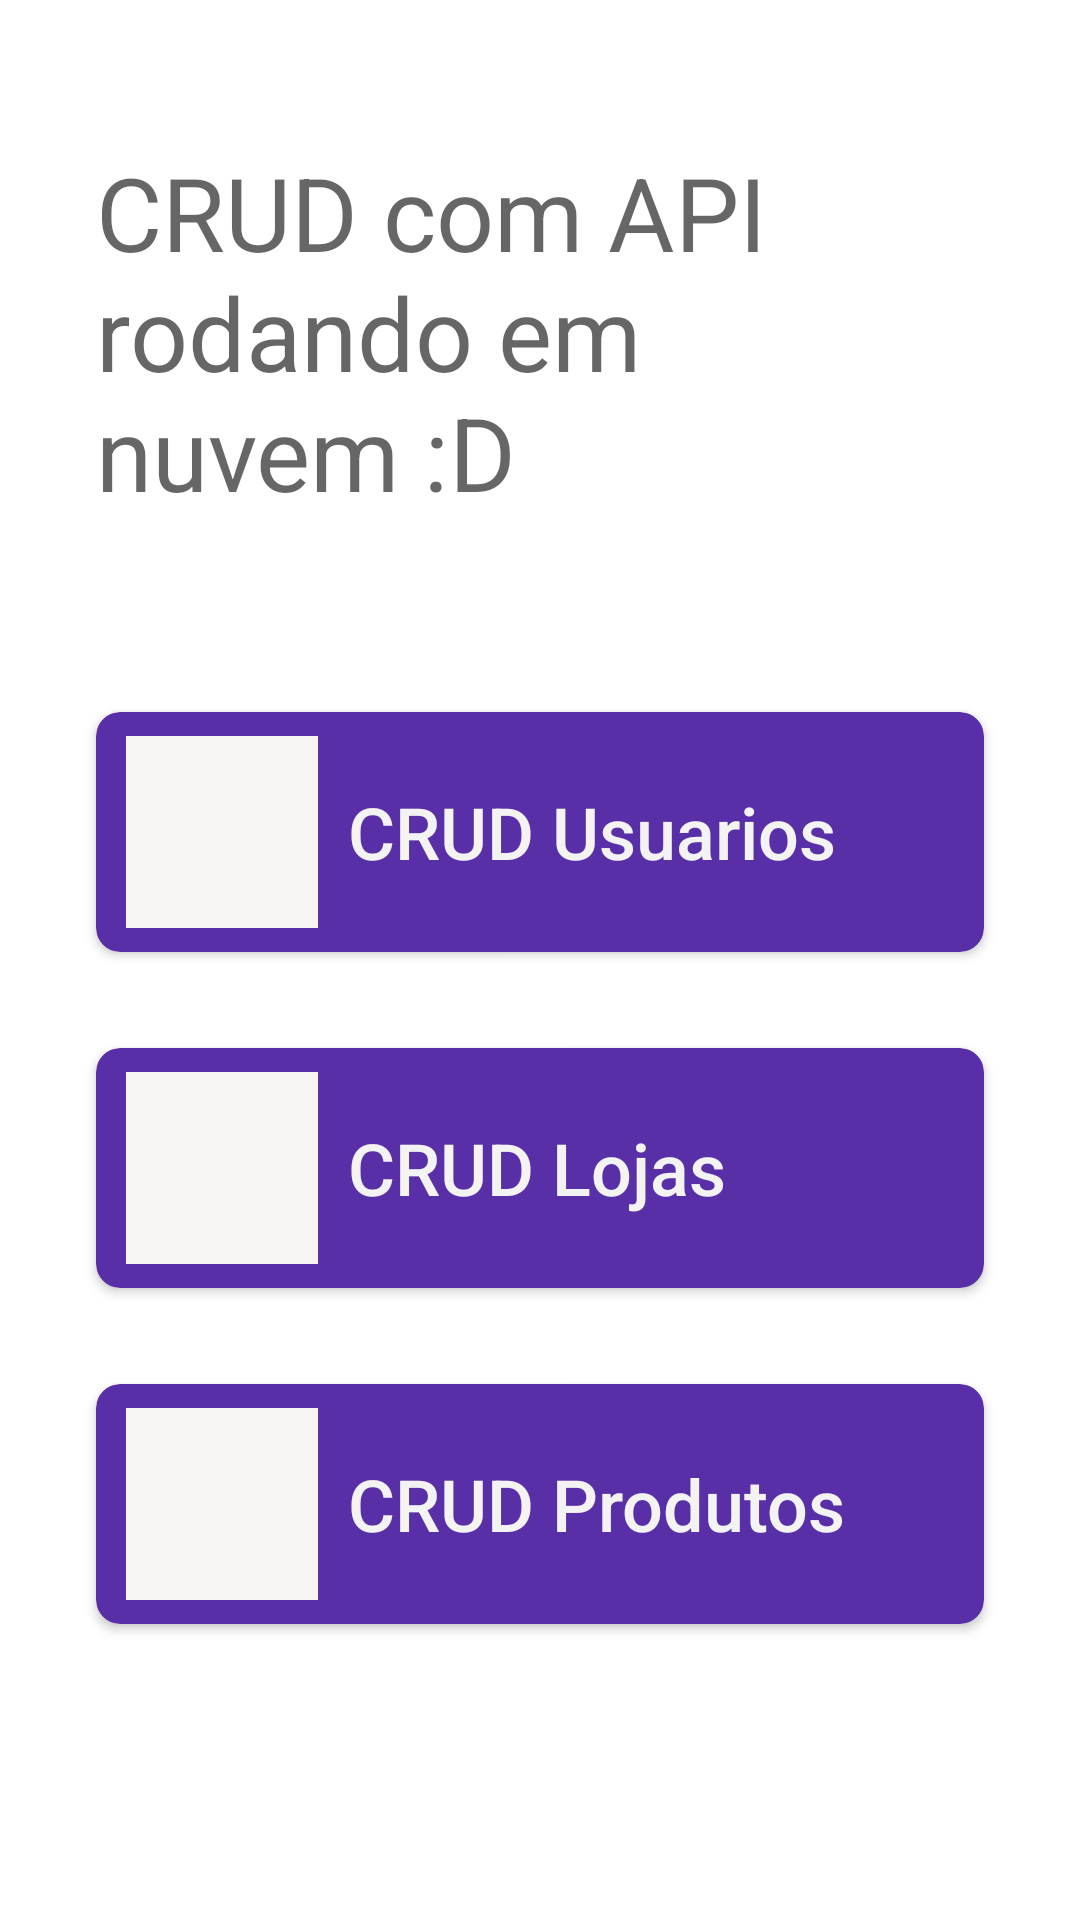

Layout XML and referenced resources for this Android screen:
<!-- AndroidManifest.xml: application theme Theme.UnCCRUDApp -->
<!-- res/layout/activity_main2.xml -->
<?xml version="1.0" encoding="utf-8"?>
<androidx.constraintlayout.widget.ConstraintLayout xmlns:android="http://schemas.android.com/apk/res/android"
    xmlns:app="http://schemas.android.com/apk/res-auto"
    xmlns:tools="http://schemas.android.com/tools"
    android:layout_width="match_parent"
    android:layout_height="match_parent"
    tools:context=".MainActivity2">

    <androidx.cardview.widget.CardView
        android:id="@+id/btn_usuarios"
        android:layout_width="match_parent"
        android:layout_height="80dp"
        android:layout_marginStart="32dp"
        android:layout_marginLeft="32dp"
        android:layout_marginTop="64dp"
        android:layout_marginEnd="32dp"
        android:layout_marginRight="32dp"
        app:cardBackgroundColor="#592FA8"
        app:cardCornerRadius="8dp"
        app:layout_constraintEnd_toEndOf="parent"
        app:layout_constraintHorizontal_bias="0.0"
        app:layout_constraintStart_toStartOf="parent"
        app:layout_constraintTop_toBottomOf="@+id/textView">

        <ImageView
            android:id="@+id/imguser"
            android:layout_width="64dp"
            android:layout_height="64dp"
            android:layout_gravity="center_vertical"
            android:layout_marginStart="10dp"
            android:layout_marginLeft="10dp"
            android:background="#F8F4F4"
            tools:srcCompat="@drawable/ic_user" />

        <TextView
            android:id="@+id/textuser"
            android:layout_width="240dp"
            android:layout_height="wrap_content"
            android:layout_gravity="center_vertical"
            android:layout_marginStart="84dp"
            android:layout_marginLeft="84dp"
            android:layout_marginTop="0dp"
            android:fontFamily="sans-serif-medium"
            android:text="CRUD Usuarios"
            android:textColor="#F3F3F3"
            android:textSize="24sp" />

    </androidx.cardview.widget.CardView>

    <androidx.cardview.widget.CardView
        android:id="@+id/btn_lojas"
        android:layout_width="match_parent"
        android:layout_height="80dp"
        android:layout_marginStart="32dp"
        android:layout_marginLeft="32dp"
        android:layout_marginTop="32dp"
        android:layout_marginEnd="32dp"
        android:layout_marginRight="32dp"
        app:cardBackgroundColor="#592FA8"
        app:cardCornerRadius="8dp"
        app:layout_constraintEnd_toEndOf="parent"
        app:layout_constraintHorizontal_bias="0.0"
        app:layout_constraintStart_toStartOf="parent"
        app:layout_constraintTop_toBottomOf="@+id/btn_usuarios">

        <ImageView
            android:id="@+id/imgLoja"
            android:layout_width="64dp"
            android:layout_height="64dp"
            android:layout_gravity="center_vertical"
            android:layout_marginStart="10dp"
            android:layout_marginLeft="10dp"
            android:background="#F8F4F4"
            tools:srcCompat="@drawable/ic_store" />

        <TextView
            android:id="@+id/txtLoja"
            android:layout_width="240dp"
            android:layout_height="wrap_content"
            android:layout_gravity="center_vertical"
            android:layout_marginStart="84dp"
            android:layout_marginLeft="84dp"
            android:layout_marginTop="0dp"
            android:fontFamily="sans-serif-medium"
            android:text="CRUD Lojas"
            android:textColor="#F3F3F3"
            android:textSize="24sp" />

    </androidx.cardview.widget.CardView>

    <androidx.cardview.widget.CardView
        android:id="@+id/btn_items"
        android:layout_width="match_parent"
        android:layout_height="80dp"
        android:layout_marginStart="32dp"
        android:layout_marginLeft="32dp"
        android:layout_marginTop="32dp"
        android:layout_marginEnd="32dp"
        android:layout_marginRight="32dp"
        app:cardBackgroundColor="#592FA8"
        app:cardCornerRadius="8dp"
        app:layout_constraintEnd_toEndOf="parent"
        app:layout_constraintHorizontal_bias="0.0"
        app:layout_constraintStart_toStartOf="parent"
        app:layout_constraintTop_toBottomOf="@+id/btn_lojas">

        <ImageView
            android:id="@+id/imgItems"
            android:layout_width="64dp"
            android:layout_height="64dp"
            android:layout_gravity="center_vertical"
            android:layout_marginStart="10dp"
            android:layout_marginLeft="10dp"
            android:background="#F8F4F4"
            tools:srcCompat="@drawable/ic_store" />

        <TextView
            android:id="@+id/txtItems"
            android:layout_width="240dp"
            android:layout_height="wrap_content"
            android:layout_gravity="center_vertical"
            android:layout_marginStart="84dp"
            android:layout_marginLeft="84dp"
            android:layout_marginTop="0dp"
            android:fontFamily="sans-serif-medium"
            android:text="CRUD Produtos"
            android:textColor="#F3F3F3"
            android:textSize="24sp" />

    </androidx.cardview.widget.CardView>

    <TextView
        android:id="@+id/textView"
        android:layout_width="match_parent"
        android:layout_height="wrap_content"
        android:layout_marginStart="32dp"
        android:layout_marginLeft="32dp"
        android:layout_marginTop="48dp"
        android:layout_marginEnd="32dp"
        android:layout_marginRight="32dp"
        android:text="CRUD com API rodando em nuvem :D"
        android:textAppearance="@style/TextAppearance.AppCompat.Display1"
        app:layout_constraintEnd_toEndOf="parent"
        app:layout_constraintStart_toStartOf="parent"
        app:layout_constraintTop_toTopOf="parent" />
</androidx.constraintlayout.widget.ConstraintLayout>
<!-- resources referenced by this layout -->
<resources>
  <style name="Theme.UnCCRUDApp" parent="Theme.MaterialComponents.DayNight.NoActionBar">
          
          <item name="colorPrimary">@color/colorPrimary</item>
          <item name="colorPrimaryDark">@color/colorPrimaryDark</item>
          <item name="colorAccent">@color/colorAccent</item>
      </style>
  <color name="colorPrimary">#008577</color>
  <color name="colorPrimaryDark">#00574B</color>
  <color name="colorAccent">#BC1C9F</color>
</resources>
